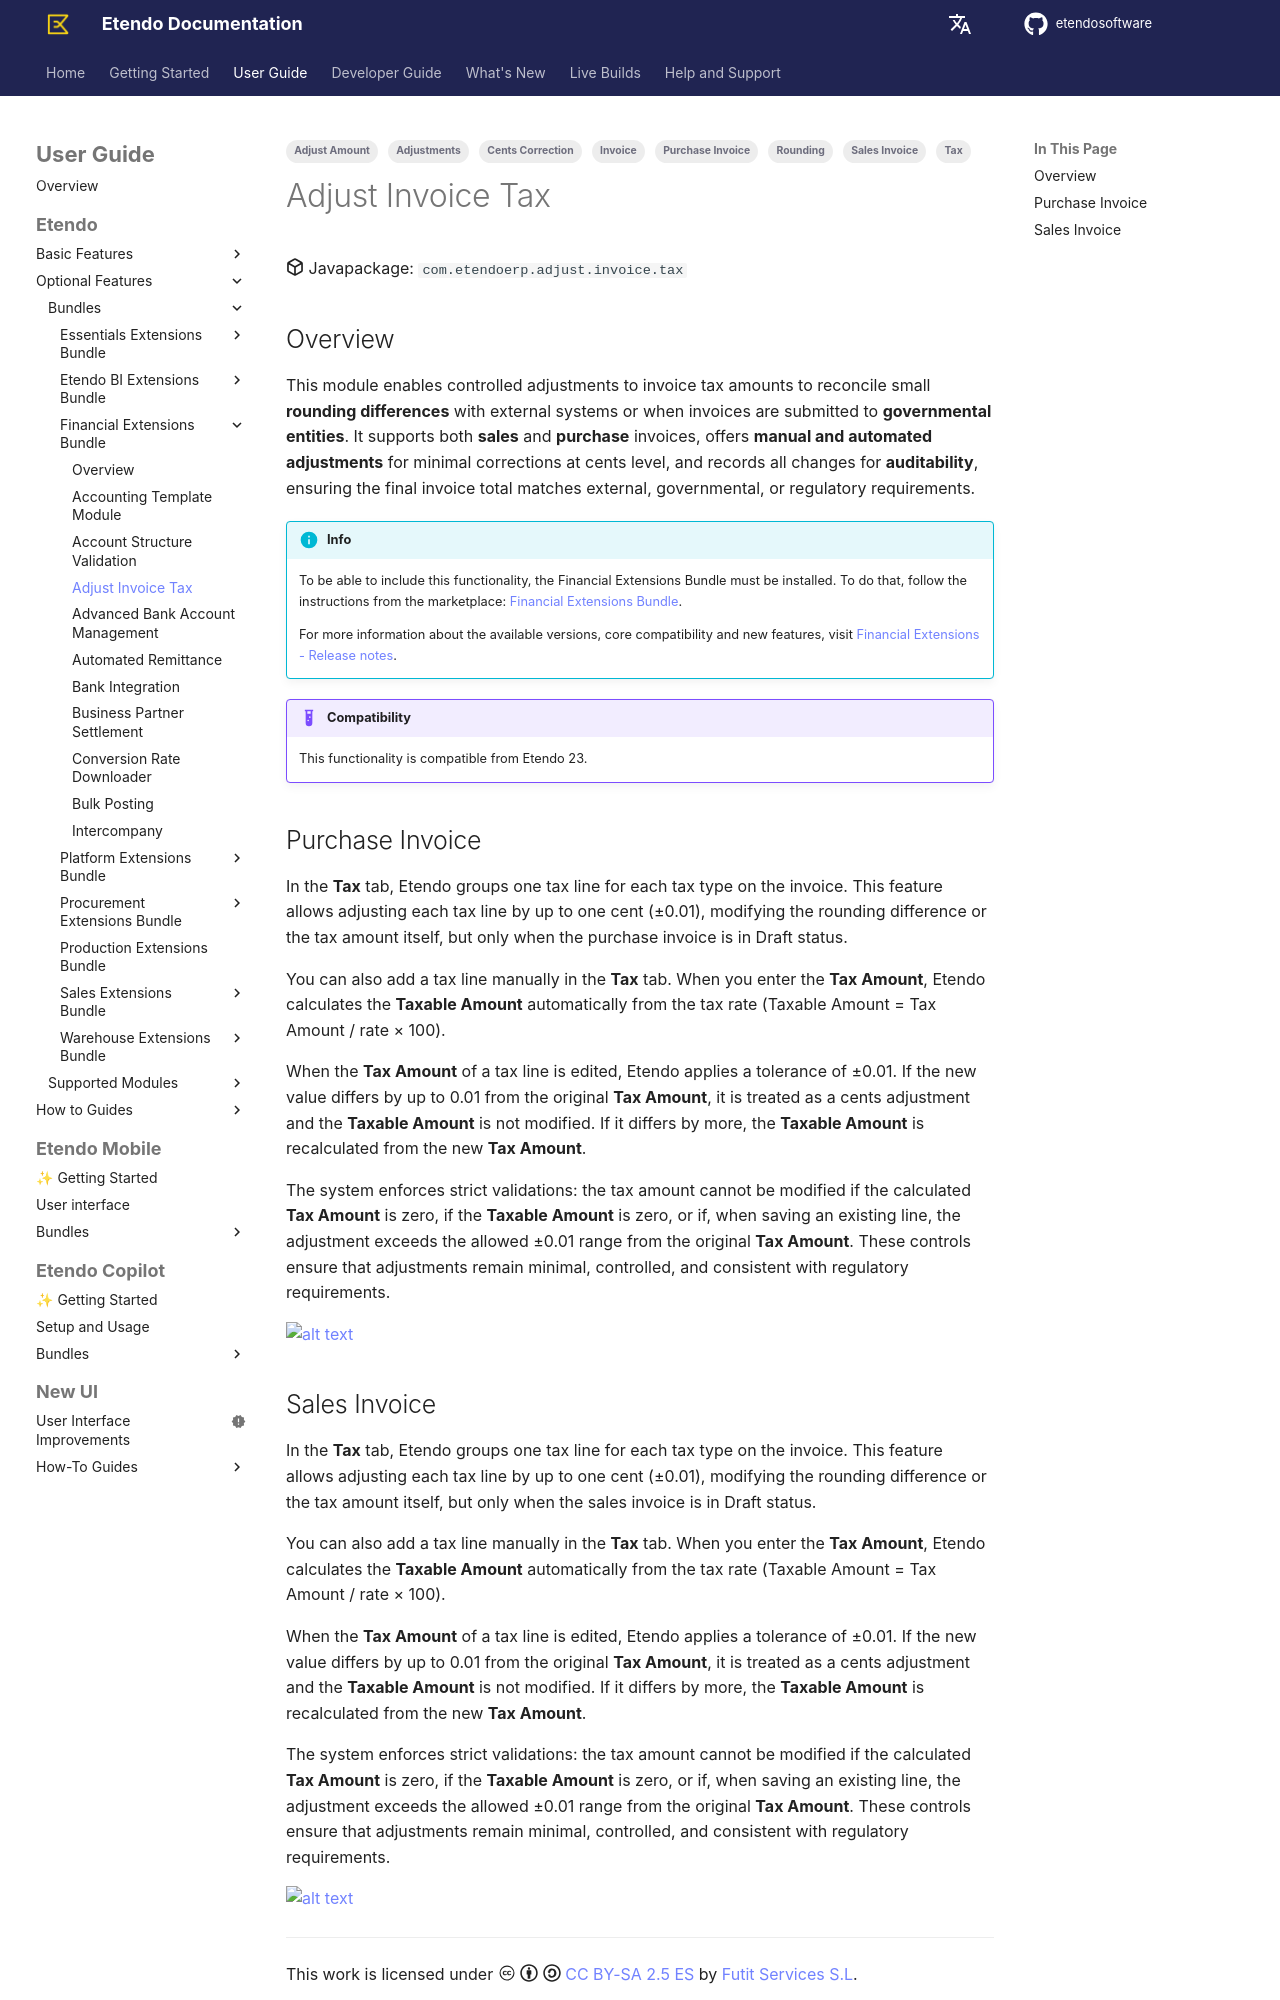

repository: etendosoftware/docs · page: user-guide/etendo-classic/optional-features/bundles/financial-extensions/adjust-invoice-tax/index.html · generator: mkdocs

---
tags:
    - Adjust Amount
    - Tax
    - Rounding
    - Adjustments
    - Invoice
    - Purchase Invoice
    - Sales Invoice
    - Cents Correction
---

# Adjust Invoice Tax

:octicons-package-16: Javapackage: `com.etendoerp.adjust.invoice.tax`

## Overview

This module enables controlled adjustments to invoice tax amounts to reconcile small **rounding differences** with external systems or when invoices are submitted to **governmental entities**. It supports both **sales** and **purchase** invoices, offers **manual and automated adjustments** for minimal corrections at cents level, and records all changes for **auditability**, ensuring the final invoice total matches external, governmental, or regulatory requirements.

!!! info
    
    To be able to include this functionality, the Financial Extensions Bundle must be installed. To do that, follow the instructions from the marketplace: [Financial Extensions Bundle](https://marketplace.etendo.cloud/#/product-details?module=9876ABEF90CC4ABABFC399544AC14558){target="_blank"}. 
    
    For more information about the available versions, core compatibility and new features, visit [Financial Extensions - Release notes](../../../../../whats-new/release-notes/etendo-classic/bundles/financial-extensions/release-notes.md).
    
!!! example "Compatibility"
    This functionality is compatible from Etendo 23.


## Purchase Invoice

In the **Tax** tab, Etendo groups one tax line for each tax type on the invoice. This feature allows adjusting each tax line by up to one cent (±0.01), modifying the rounding difference or the tax amount itself, but only when the purchase invoice is in Draft status.

You can also add a tax line manually in the **Tax** tab. When you enter the **Tax Amount**, Etendo calculates the **Taxable Amount** automatically from the tax rate (Taxable Amount = Tax Amount / rate × 100).

When the **Tax Amount** of a tax line is edited, Etendo applies a tolerance of ±0.01. If the new value differs by up to 0.01 from the original **Tax Amount**, it is treated as a cents adjustment and the **Taxable Amount** is not modified. If it differs by more, the **Taxable Amount** is recalculated from the new **Tax Amount**.

The system enforces strict validations: the tax amount cannot be modified if the calculated **Tax Amount** is zero, if the **Taxable Amount** is zero, or if, when saving an existing line, the adjustment exceeds the allowed ±0.01 range from the original **Tax Amount**. These controls ensure that adjustments remain minimal, controlled, and consistent with regulatory requirements.

![alt text](../../../../../assets/user-guide/etendo-classic/optional-features/bundles/financial-extensions/adjust-invoice-tax/adjust-purchase-invoice-tax.png)
